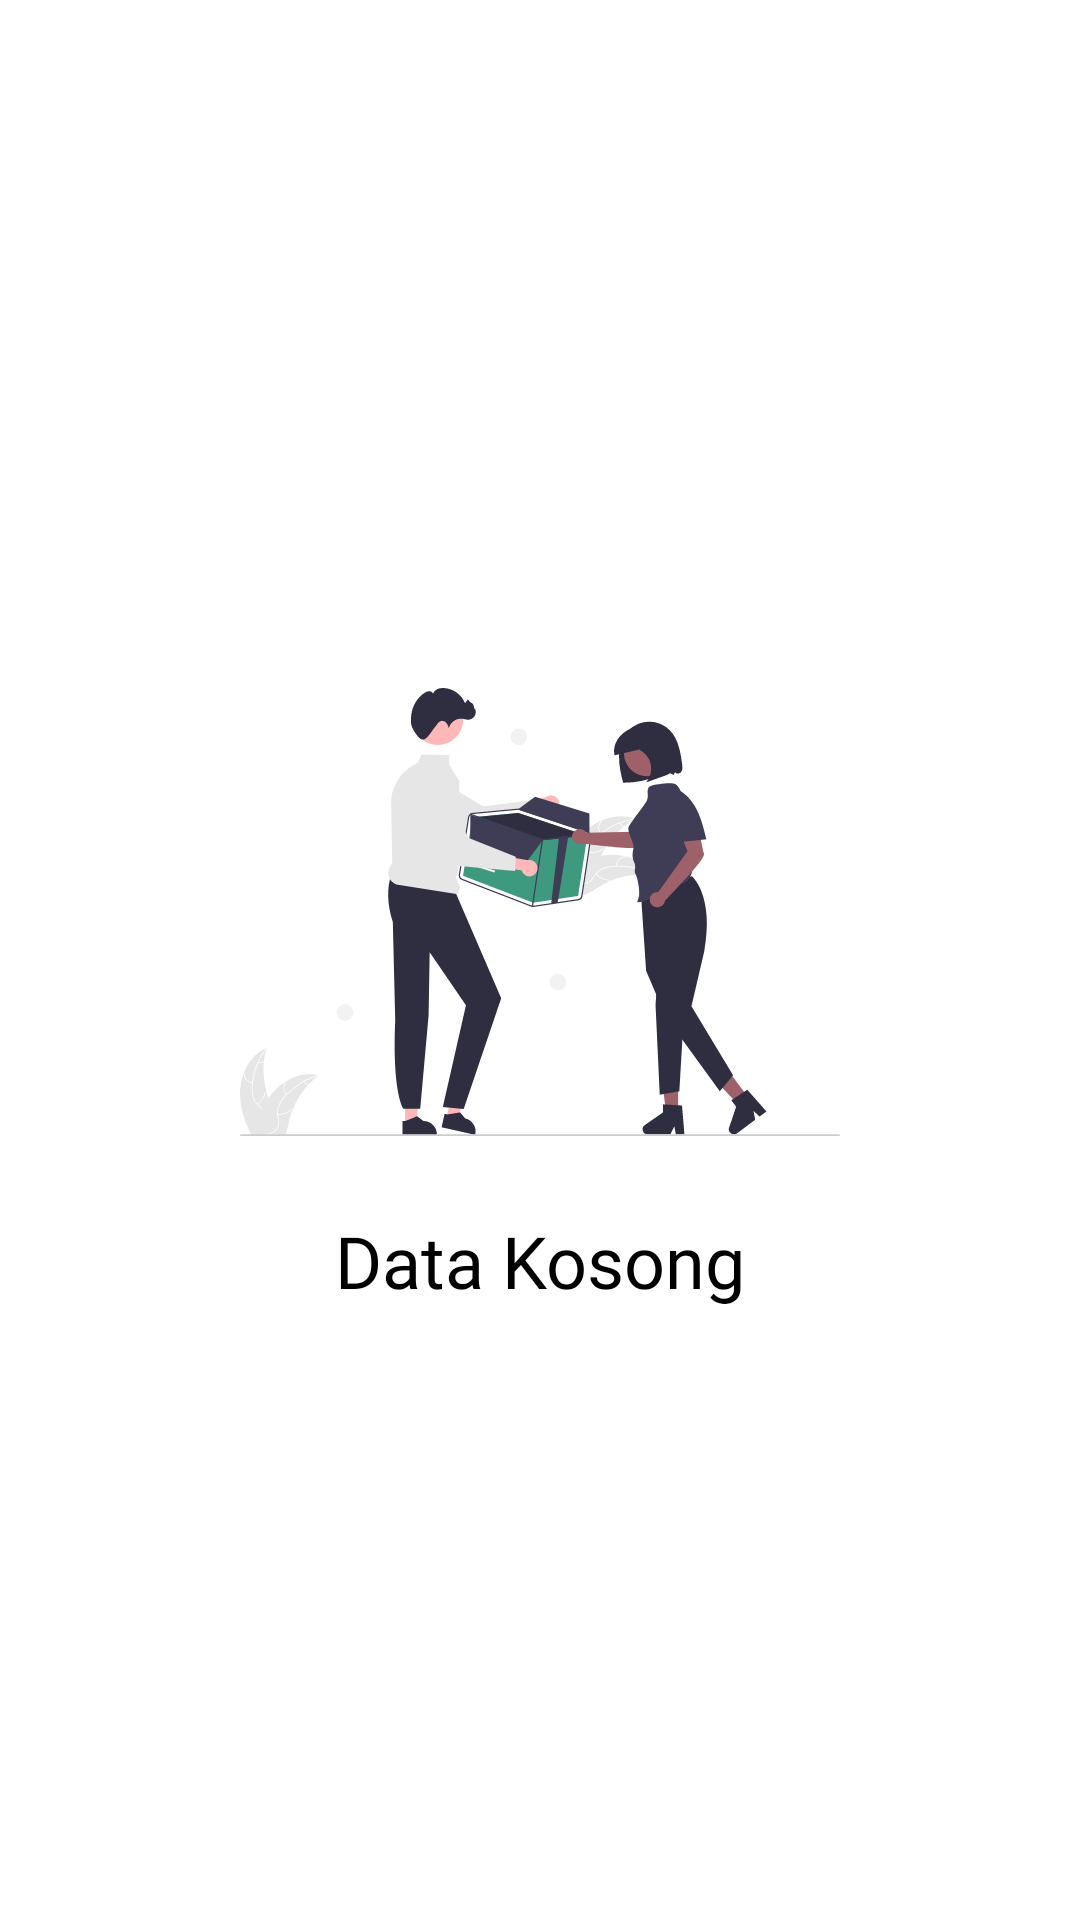

Android layout source for this screen:
<!-- AndroidManifest.xml: application theme Theme.DesaA -->
<!-- res/layout/layout_empty_data.xml -->
<?xml version="1.0" encoding="utf-8"?>
<androidx.constraintlayout.widget.ConstraintLayout xmlns:android="http://schemas.android.com/apk/res/android"
    xmlns:app="http://schemas.android.com/apk/res-auto"
    android:layout_width="match_parent"
    android:layout_height="wrap_content"
    android:padding="@dimen/distance_16">


    <androidx.appcompat.widget.AppCompatImageView
        android:id="@+id/imageNoData"
        android:layout_width="200dp"
        android:layout_height="200dp"
        android:src="@drawable/ic_empty_data"
        app:layout_constraintBottom_toTopOf="@+id/textNoData"
        app:layout_constraintEnd_toEndOf="parent"
        app:layout_constraintStart_toStartOf="parent"
        app:layout_constraintTop_toTopOf="parent"
        app:layout_constraintVertical_chainStyle="packed" />

    <androidx.appcompat.widget.AppCompatTextView
        android:id="@+id/textNoData"
        style="@style/TextRegular2"
        android:layout_width="wrap_content"
        android:layout_height="wrap_content"
        android:text="Data Kosong"
        android:textSize="@dimen/textSizeHeaderBig"
        app:layout_constraintBottom_toBottomOf="parent"
        app:layout_constraintEnd_toEndOf="@id/imageNoData"
        app:layout_constraintStart_toStartOf="@+id/imageNoData"
        app:layout_constraintTop_toBottomOf="@+id/imageNoData" />


</androidx.constraintlayout.widget.ConstraintLayout>
<!-- resources referenced by this layout -->
<resources>
  <dimen name="distance_16">16dp</dimen>
  <dimen name="textSizeHeaderBig">24sp</dimen>
  <!-- drawable ic_empty_data: vector/xml drawable (drawable, 20378 chars, omitted) -->
  <style name="TextRegular2">
          <item name="android:fontFamily">@font/interregular</item>
          <item name="android:textSize">@dimen/textSizeNormal</item>
          <item name="android:textColor">@color/black</item>
      </style>
  <style name="Theme.DesaA" parent="Theme.MaterialComponents.DayNight.NoActionBar">
          
  
          <item name="colorPrimary">@color/primaryGreen</item>
          <item name="colorPrimaryVariant">@color/darkGreen</item>
          <item name="colorOnPrimary">@color/white</item>
          
          <item name="colorSecondary">@color/teal_200</item>
          <item name="colorSecondaryVariant">@color/teal_700</item>
          <item name="colorOnSecondary">@color/black</item>c
          
          <item name="android:statusBarColor" tools:targetApi="l">?attr/colorPrimaryVariant</item>
          
      </style>
  <dimen name="textSizeNormal">14sp</dimen>
  <color name="black">#FF000000</color>
  <color name="primaryGreen">#3D9A7F</color>
  <color name="darkGreen">#205143</color>
  <color name="white">#FFFFFFFF</color>
  <color name="teal_200">#FF03DAC5</color>
  <color name="teal_700">#FF018786</color>
</resources>
